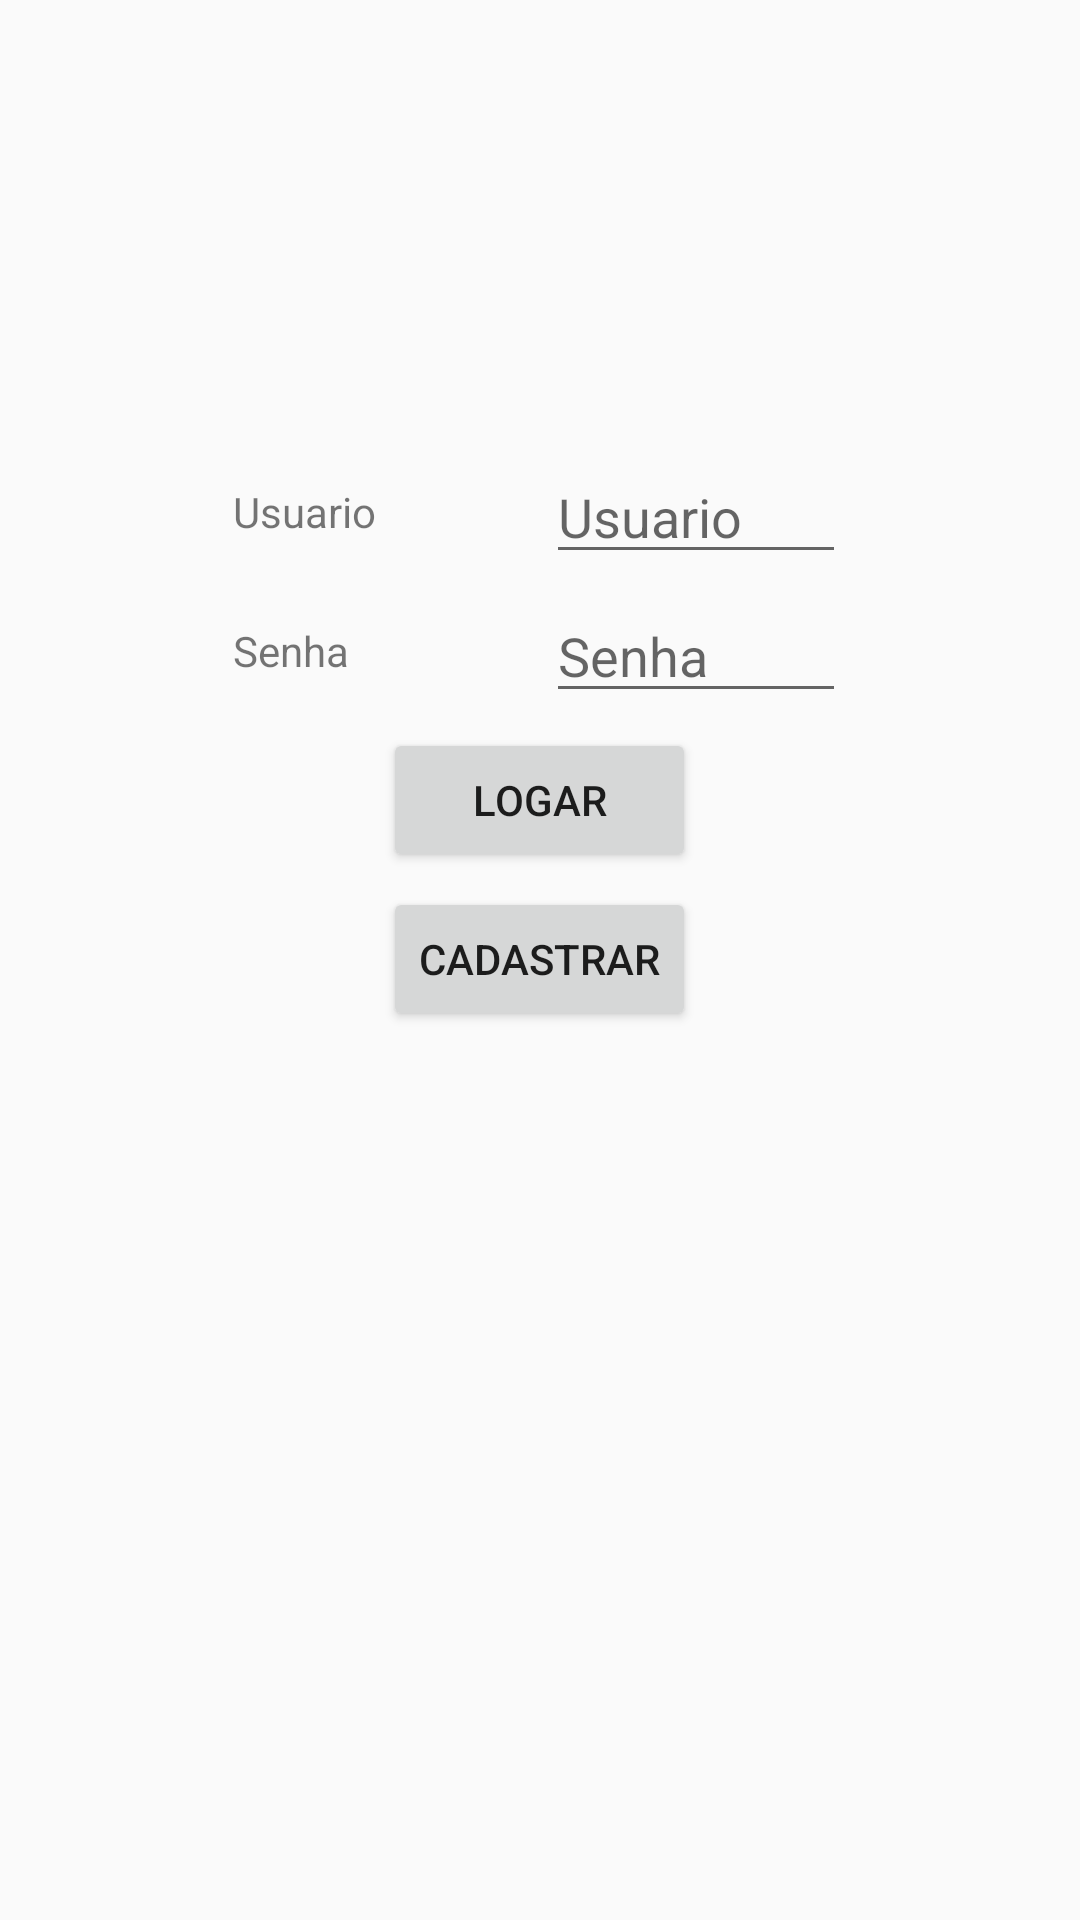

The Android layout XML behind this screen, and the referenced resources:
<!-- AndroidManifest.xml: application theme AppTheme -->
<!-- res/layout/activity_main.xml -->
<?xml version="1.0" encoding="utf-8"?>
<TableLayout xmlns:android="http://schemas.android.com/apk/res/android"
    xmlns:app="http://schemas.android.com/apk/res-auto"
    xmlns:tools="http://schemas.android.com/tools"
    android:layout_width="match_parent"
    android:layout_height="match_parent"
    tools:context="com.example.movies.MainActivity">

    <TableRow android:gravity="center"
        android:layout_marginTop="150dp">

        <TextView
            android:id="@+id/textView"
            android:layout_width="wrap_content"
            android:layout_height="wrap_content"
            android:text="Usuario" />

        <EditText
            android:id="@+id/usuario"
            android:layout_width="100dp"
            android:layout_height="wrap_content"
            android:inputType="textPersonName"
            android:hint="Usuario" />

    </TableRow>
    <TableRow
        android:gravity="center"
        android:layout_marginTop="5dp">
        <TextView
            android:id="@+id/textView2"
            android:layout_width="100dp"
            android:layout_height="wrap_content"
            android:text="Senha" />

        <EditText
            android:id="@+id/senha"
            android:layout_width="wrap_content"
            android:layout_height="wrap_content"
            android:inputType="textWebPassword"
            android:hint="Senha" />
    </TableRow>

    <TableRow android:gravity="center"
        android:layout_marginTop="5dp">
        <Button
            android:id="@+id/logar"
            android:layout_width="wrap_content"
            android:layout_height="wrap_content"
            android:text="Logar" />
    </TableRow>
    <TableRow android:gravity="center"
        android:layout_marginTop="5dp">
        <Button
            android:id="@+id/cadastrar"
            android:layout_width="wrap_content"
            android:layout_height="wrap_content"
            android:text="Cadastrar" />
    </TableRow>





</TableLayout>
<!-- resources referenced by this layout -->
<resources>
  <style name="AppTheme" parent="Theme.AppCompat.Light">
          
          <item name="colorPrimary">@color/colorPrimary</item>
          <item name="colorPrimaryDark">@color/colorPrimaryDark</item>
          <item name="colorAccent">@color/colorAccent</item>
      </style>
  <!-- not gathered from this repository: default colours our renderer supplied (Android Studio template values) -->
  <color name="colorPrimary">#FF6200EE</color>
  <color name="colorPrimaryDark">#FF3700B3</color>
  <color name="colorAccent">#FF03DAC5</color>
</resources>
